Run: headless pygame with SDL's dummy video driver; simulated clock (each Clock.tick advances the game by its frame time, no real sleeping); random seed 0; keys injected as events and as key.get_pressed() state; no mouse input.
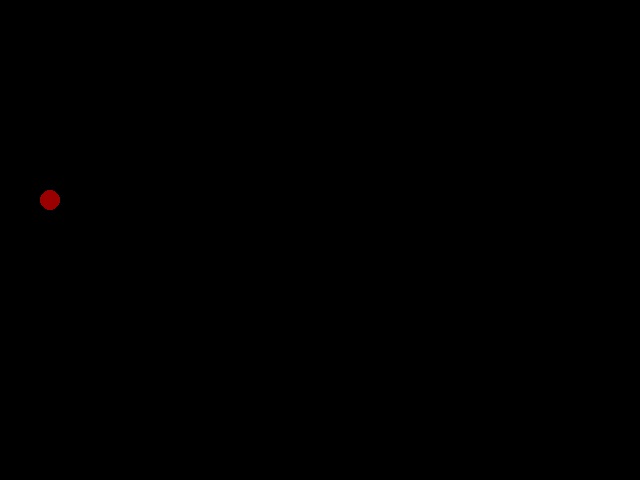
Frame 1 of 4 · flips 1–60 · no input
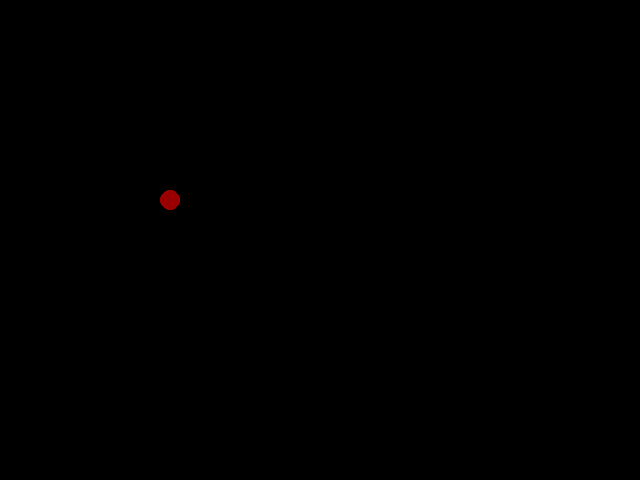
Frame 2 of 4 · flips 61–180 · tapped SPACE, RETURN · held RIGHT (→), D
Frame 3 of 4 · flips 181–300 · held DOWN (↓), S · screen unchanged from frame 2, image omitted
Frame 4 of 4 · flips 301–420 · held LEFT (←), A, UP (↑), W · screen same as frame 1, image omitted

The pygame program that drew these frames:

import pygame, sys, random, time
from pygame.locals import *
pygame.init()
#               R    G    B
WHITE       = (255, 255, 255)
BLACK       = (  0,   0,   0)
RED         = (155,   0,   0)
GREEN       = (  0, 155,   0)
BLUE        = (  0,   0, 155)
YELLOW      = (155, 155,   0)

pygame.display.set_caption('press q to exit, L-arrow, R-arrow to move')
screen = pygame.display.set_mode((640,480))
clock = pygame.time.Clock()
xpos = 50

while True:  #  this is an infinite game loop
    # these 2 somehow get the keyboard input
    pressed_keys = pygame.key.get_pressed()
    pygame.event.get()                     
    # sets the speed
    clock.tick(100)
    # action the keyboard input
    if pressed_keys[K_q]:
        sys.exit()
    if pressed_keys[K_RIGHT]:
        xpos += 1
    if pressed_keys[K_LEFT]:
        xpos -= 1
    # create image
    screen.fill(BLACK)
    pygame.draw.circle(screen,RED,(xpos,200),10)
    # guess what this does!!!
    pygame.display.update()
